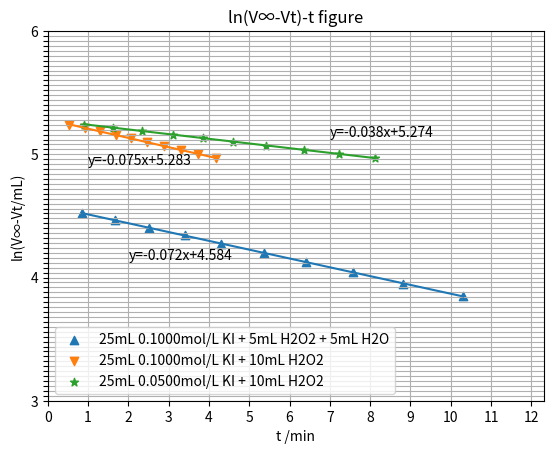

Python code for this plot:
import numpy as np
import matplotlib.pyplot as plt

'''刘兴盛
t1 = ['0.43.40', '1.52.18', '2.46.15', '3.42.74', '4.41.55', '5.43.12', '6.49.99', '8.01.37', '9.22.46', '10.47.96']
t2 = ['0.15.18', '0.46.90', '1.11.96', '1.36.40', '2.02.09', '2.26.80', '2.52.21', '3.19.52', '3.46.18', '4.14.34']
t3 = ['0.42.12', '1.44.90', '2.33.58', '3.22.55', '4.13.21', '5.05.74', '6.03.77', '6.49.43', '7.43.40', '8.38.18']
'''
'''zrl
t1 = ['0.49.77', '1.41.33', '2.34.74', '3.27.52', '4.26.39', '5.26.58', '6.31.80', '7.44.18', '9.02.02', '10.28.30']
t2 = ['0.43.63', '1.12.17', '1.37.83', '2.01.98', '2.28.05', '2.53.20', '3.19.11', '3.45.52', '4.13.39', '4.41.48']
t3 = ['1.05.43', '1.54.71', '2.41.24', '3.28.52', '4.17.27', '5.06.15', '5.56.83', '6.49.80', '7.43.65', '8.39.08']

'''
'''汪显伟
t1 = ['0.50.43', '1.40.43', '2.31.05', '3.23.99', '4.17.71', '5.21.52', '6.24.21', '7.35.15', '8.49.58', '10.18.43']
t2 = ['0.31.24', '0.56.12', '1.18.27', '1.42.30', '2.04.59', '2.28.37', '2.52.65', '3.17.62', '3.44.37', '4.11.09']
t3 = ['0.53.62', '1.36.47', '2.20.46', '3.06.34', '3.50.77', '4.36.06', '5.25.09', '6.20.96', '7.13.68', '8.07.24']

R = 8.314
c_h2o2 = 1.5768
V_h2o2 = np.array([5, 10])
t = 20
p_atom = 101.02
p_H2O = 2.3378
'''
'''栾和盛
t1 = ['1.07.05', '2.05.33', '2.58.27', '3.55.14', '4.52.27', '5.54.92', '7.04.89', '8.17.17', '9.35.30', '11.02.39']
t2 = ['0.32.55', '1.02.05', '1.28.24', '1.53.52', '2.18.77', '2.44.68', '3.09.74', '3.36.40', '4.03.00', '4.30.52']
t3 = ['1.05.86', '1.57.08', '2.40.61', '3.31.89', '4.23.20', '5.12.14', '6.06.58', '7.03.02', '7.57.52', '8.55.55']
'''
'''lql
t1 = ['0.32.59',  '1.23.56', '2.16.16', '3.11.88', '4.10.10', '5.06.76', '6.06.76', '7.18.01', '8.13.76', '9.52.79']
t2 = ['0.18.53', '0.41.81', '1.04.84', '1.28.02', '1.54.65', '2.14.03', '2.38.84', '3.03.34', '', '3.23,40','3.56.15']
t3 = ['0.39.69', '1.27.54', '2.11.20', '3.03.17', '3.51.48', '4.37.83', '5.26.99', '6.17.80', '7.10.49', '8.07.21']
'''
'''dst 
t1 = ['00.48.72', '1.51.21', '02.59.73', '03.51.16', '04.50.10', '05.43.55', '06.51.73', '8.2.96', '9.19.78', 
'10.38.58'] 
t2 = ['0.40.67', '1.8.46', '1.33.62', '1.57.67', '2.22.21', '2.46.32', '3.11.98', '3.38.00', '4.06.35', 
'4.33.37'] 
t3 = ['0.59.69', '1.51.42', '2.42.39', '3.28.04', '4.17.61', '5.08.96', '5.59.24', '6.53.69', '7.49.39', 
'8.47.73']
'''
t1 = ['0.50.43', '1.40.43', '2.31.05', '3.23.99', '4.17.71', '5.21.52', '6.24.21', '7.35.15', '8.49.58', '10.18.43']
t2 = ['0.31.24', '0.56.12', '1.18.27', '1.42.30', '2.04.59', '2.28.37', '2.52.65', '3.17.62', '3.44.37', '4.11.09']
t3 = ['0.53.62', '1.36.47', '2.20.46', '3.06.34', '3.50.77', '4.36.06', '5.25.09', '6.20.96', '7.13.68', '8.07.24']
c_h2o2 = 1.5768
t = 18.8
p_atom = 100.93
p_H2O = 2.1694

# -------------------------------------------分割线以下勿改---------------------------------------------------------------
R = 8.314
V_h2o2 = np.array([5, 10])
p = p_atom - p_H2O
V_infinite = c_h2o2 * V_h2o2 * 10 ** (-3) * R * (t + 273.15) / (2 * p * 10 ** 3) * 1000000
V_t = np.arange(5, 55, 5)
t1_convert = []
t2_convert = []
t3_convert = []
V_infinite1 = V_infinite[0]
V_infinite2 = V_infinite[1]
y1 = np.log(V_infinite1 - V_t)
y2 = np.log(V_infinite2 - V_t)

print(f'5mL H2O2 V无穷={V_infinite[0]}mL,\n10mL H2O2 V无穷={V_infinite[1]}mL')
print()
for t, v in zip(y1, V_t):
    print(f'H2O2=5mL时 Vt={v} mL时，ln(V∞-Vt)={t}')
print()
for t, v in zip(y2, V_t):
    print(f'H2O2=10mL 时Vt={v} mL时，ln(V∞-Vt)={t}')
print()


def convert_time_to_minutes(time_str):
    # 分割时间字符串为分钟、秒和小数秒部分
    parts = time_str.split('.')
    if len(parts) != 3:
        raise ValueError("输入的时间格式不正确，应为 分钟.秒.小数秒")

        # 提取并转换分钟、秒和小数秒为浮点数
    minutes = float(parts[0])
    seconds = float(parts[1])
    decimal_seconds = float('.' + parts[2])

    # 计算总秒数并转换为分钟
    total_seconds = minutes * 60 + seconds + decimal_seconds
    total_minutes = total_seconds / 60

    return total_minutes


for i in t1:
    t1_1 = convert_time_to_minutes(i)
    t1_convert.append(t1_1)

for i in t2:
    t2_1 = convert_time_to_minutes(i)
    t2_convert.append(t2_1)

for i in t3:
    t3_1 = convert_time_to_minutes(i)
    t3_convert.append(t3_1)

for t, v in zip(t1_convert, V_t):
    print(f'第一组Vt={v} mL时，t1={t} min')
print()
for t, v in zip(t2_convert, V_t):
    print(f'第二组Vt={v} mL时，t1={t} min')
print()
for t, v in zip(t3_convert, V_t):
    print(f'第三组Vt={v} mL时，t1={t} min')
print()

t1_convert = np.array(t1_convert)
t2_convert = np.array(t2_convert)
t3_convert = np.array(t3_convert)


def linear_regression(x, y):
    x_mean = np.mean(x)
    y_mean = np.mean(y)

    numerator = sum((x - x_mean) * (y - y_mean))
    denominator = sum((x - x_mean) ** 2)

    b1 = numerator / denominator
    b0 = y_mean - b1 * x_mean

    return b0, b1


t1__nihe_k, y1__nihe_b = linear_regression(t1_convert, y1)
t2__nihe_k, y2__nihe_b = linear_regression(t2_convert, y2)
t3__nihe_k, y3__nihe_b = linear_regression(t3_convert, y2)
print(f't1斜率为{y1__nihe_b}\nt2斜率为{y2__nihe_b}\nt3斜率为{y3__nihe_b}')
print()
t1_half = -np.log(2) / y1__nihe_b
t2_half = -np.log(2) / y2__nihe_b
t3_half = -np.log(2) / y3__nihe_b
print(f'第一组实验半衰期为{t1_half}min\n第二组实验半衰期为{t2_half}min\n第三组实验半衰期为{t3_half}min')
print()


def zhixiannihe(x, y):
    coefficients = np.polyfit(x, y, 1)
    fit_function = np.poly1d(coefficients)
    x_plot = np.linspace(min(x), max(x), 100)
    y_plot = fit_function(x_plot)
    return x_plot, y_plot


t1nihe, y1nihe = zhixiannihe(t1_convert, y1)
t2nihe, y2nihe = zhixiannihe(t2_convert, y2)
t3nihe, y3nihe = zhixiannihe(t3_convert, y2)
# 绘制原始数据点
plt.scatter(t1_convert, y1, marker='^', label='25mL 0.1000mol/L KI + 5mL H2O2 + 5mL H2O')
plt.scatter(t2_convert, y2, marker='v', label='25mL 0.1000mol/L KI + 10mL H2O2')
plt.scatter(t3_convert, y2, marker='*', label='25mL 0.0500mol/L KI + 10mL H2O2')
plt.legend(loc='lower left')

# 绘制拟合线
plt.plot(t1nihe, y1nihe, label='25mL 0.1000mol/L KI + 5mL H2O2 + 5mL H2O')
plt.plot(t2nihe, y2nihe, label='25mL 0.1000mol/L KI + 10mL H2O2')
plt.plot(t3nihe, y2nihe, label='25mL 0.0500mol/L KI + 10mL H2O2')

# 绘点区
plt.text(2, 4.148, f'y={y1__nihe_b:.3f}x+{t1__nihe_k:.3f}')
plt.text(1, 4.918, f'y={y2__nihe_b:.3f}x+{t2__nihe_k:.3f}')
plt.text(7, 5.148, f'y={y3__nihe_b:.3f}x+{t3__nihe_k:.3f}')

plt.grid(True)
plt.title('ln(V∞-Vt)-t figure')
plt.xlabel('t /min')
plt.ylabel('ln(V∞-Vt/mL)')
# 调整分度值
xlim_min, xlim_max = 0, max(t1_convert)
plt.xticks(np.arange(0, xlim_max + 2, 1))
plt.xlim(0, xlim_max + 2)
ylim_min, ylim_max = 3, 6.1
plt.ylim(3, 6)
plt.yticks(np.arange(ylim_min, ylim_max, 0.1))
plt.yticks([3, 4, 5, 6], ['3', '4', '5', '6'])

locator = plt.MaxNLocator(nbins=100)  # 这里设置10个大致均匀分布的刻度线
plt.gca().yaxis.set_major_locator(locator)

plt.show()
